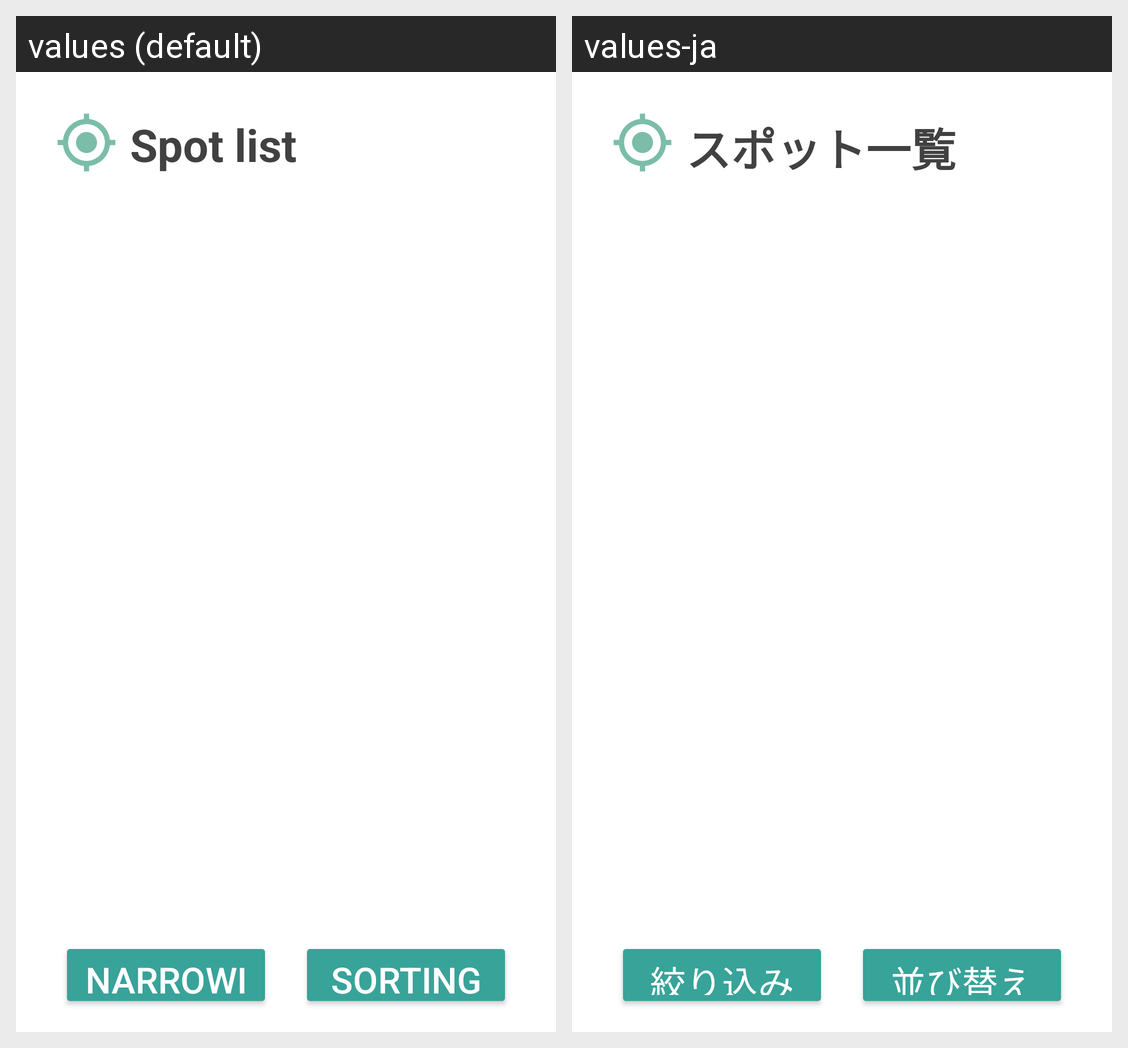

Translations of the strings shown on this Android screen, per locale in the grid:
Android screen res/layout/activity_spot.xml rendered under 2 locales, left to right: values (default), values-ja. Device: Nexus 5 (rendered at 1080×1920; each locale shown at half size, 540×960, under a caption strip naming it); theme AppTheme.
Strings drawn on this screen, with the default value and each locale's value (text and hints the layout hard-codes, and strings that could not be matched under every locale, appear in the picture but are not listed):

spot_list
  values: Spot list
  values-ja: スポット一覧

spot_list_narrowing
  values: narrowing
  values-ja: 絞り込み

spot_list_sorting
  values: Sorting
  values-ja: 並び替え
